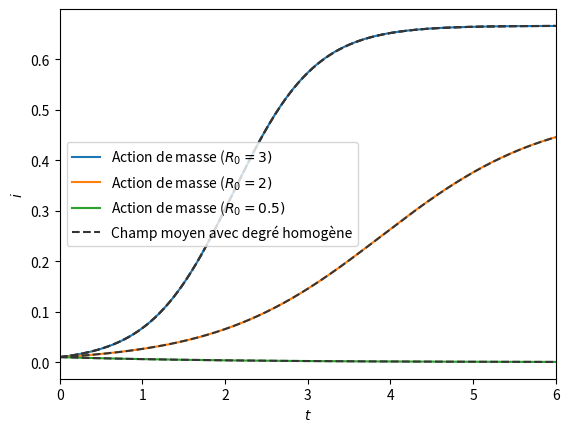

Source code (Python):
import numpy as np
import matplotlib.pyplot as plt
from scipy.integrate import solve_ivp
from scipy.special import factorial


# INTEGRATE MASS-ACTION SYSTEM

# dynamical parameters
R0_MA_list = [0.5, 2, 3]
t0, t1 = (0, 6)
time = np.linspace(t0, t1, 1000)
i0 = [0.01]

# dynamical equation
def i_dot(t, i, R0):
    return -i + R0*(1 - i)*i

i_t_list = []

for R0 in R0_MA_list:
    # integrate the equation
    sol = solve_ivp(i_dot, (t0, t1), i0, args=(R0,), t_eval = time)
    i_t_list.append(sol.y[0])


# INTEGRATE DBFM SYSTEM

# set max degree, expected degree and generate distribution
k_max = 10
k = np.arange(0, k_max+1, 1)
print(k)
exp_k = 2.
k_dist = [0 for _ in k]
k_dist[int(exp_k)] = 1.
k_dist = np.array(k_dist)
print(k_dist)
print(np.sum(k_dist))

# Theta function
def Theta(ik, exp_k, k):
    return 1/exp_k * np.sum(k * k_dist * ik)

# dynamical equations
def ik_dot(t, ik, R0, exp_k, k):
    return -ik + k * R0 * Theta(ik, exp_k, k) * (1 - ik)

dbmf_i_t_list = []

ik0 = np.array([0.01 for _ in k])

ik_trajectories = []

for R0_MA in R0_MA_list:
    # compute DBMF R0 parameter
    R0 = R0_MA / exp_k

    # integrate the equation
    sol = solve_ivp(ik_dot, (t0, t1), ik0, args=(R0, exp_k, k), t_eval = time, rtol=1e-10)
    # equilibrium equation verification
    eq_point_k = k * R0 * Theta(sol.y[:, -1], exp_k, k)/(1 + k*R0* Theta(sol.y[:, -1], exp_k, k))
    eq_point = np.dot(k_dist, k * R0 * Theta(sol.y[:, -1], exp_k, k)/(1 + k*R0* Theta(sol.y[:, -1], exp_k, k)))
    # print(np.max(np.abs(k * R0 * Theta(sol.y[:, -1], exp_k, k)/(1 + k*R0* Theta(sol.y[:, -1], exp_k, k)) - sol.y[:, -1])))
    ik_trajectories.append(sol.y)
    dbmf_i_t_list.append(k_dist @ sol.y)

ik_trajectories = np.array(ik_trajectories)

plt.figure()
for i, R0_MA in enumerate(R0_MA_list[::-1]):
    plt.plot(time, i_t_list[-1-i], label=f"Action de masse ($R_0 = {R0_MA})$")
plt.plot(time, dbmf_i_t_list[-1], '--', color='#353535ff', label=f"Champ moyen avec degré homogène")
for i, R0_MA in enumerate(R0_MA_list[::-1]):
    plt.plot(time, dbmf_i_t_list[-1-i], '--', color='#353535ff')
plt.xlim(t0, t1)
plt.ylabel('$i$')
plt.xlabel('$t$')
plt.legend()
plt.savefig('1k.pdf')
plt.show()
